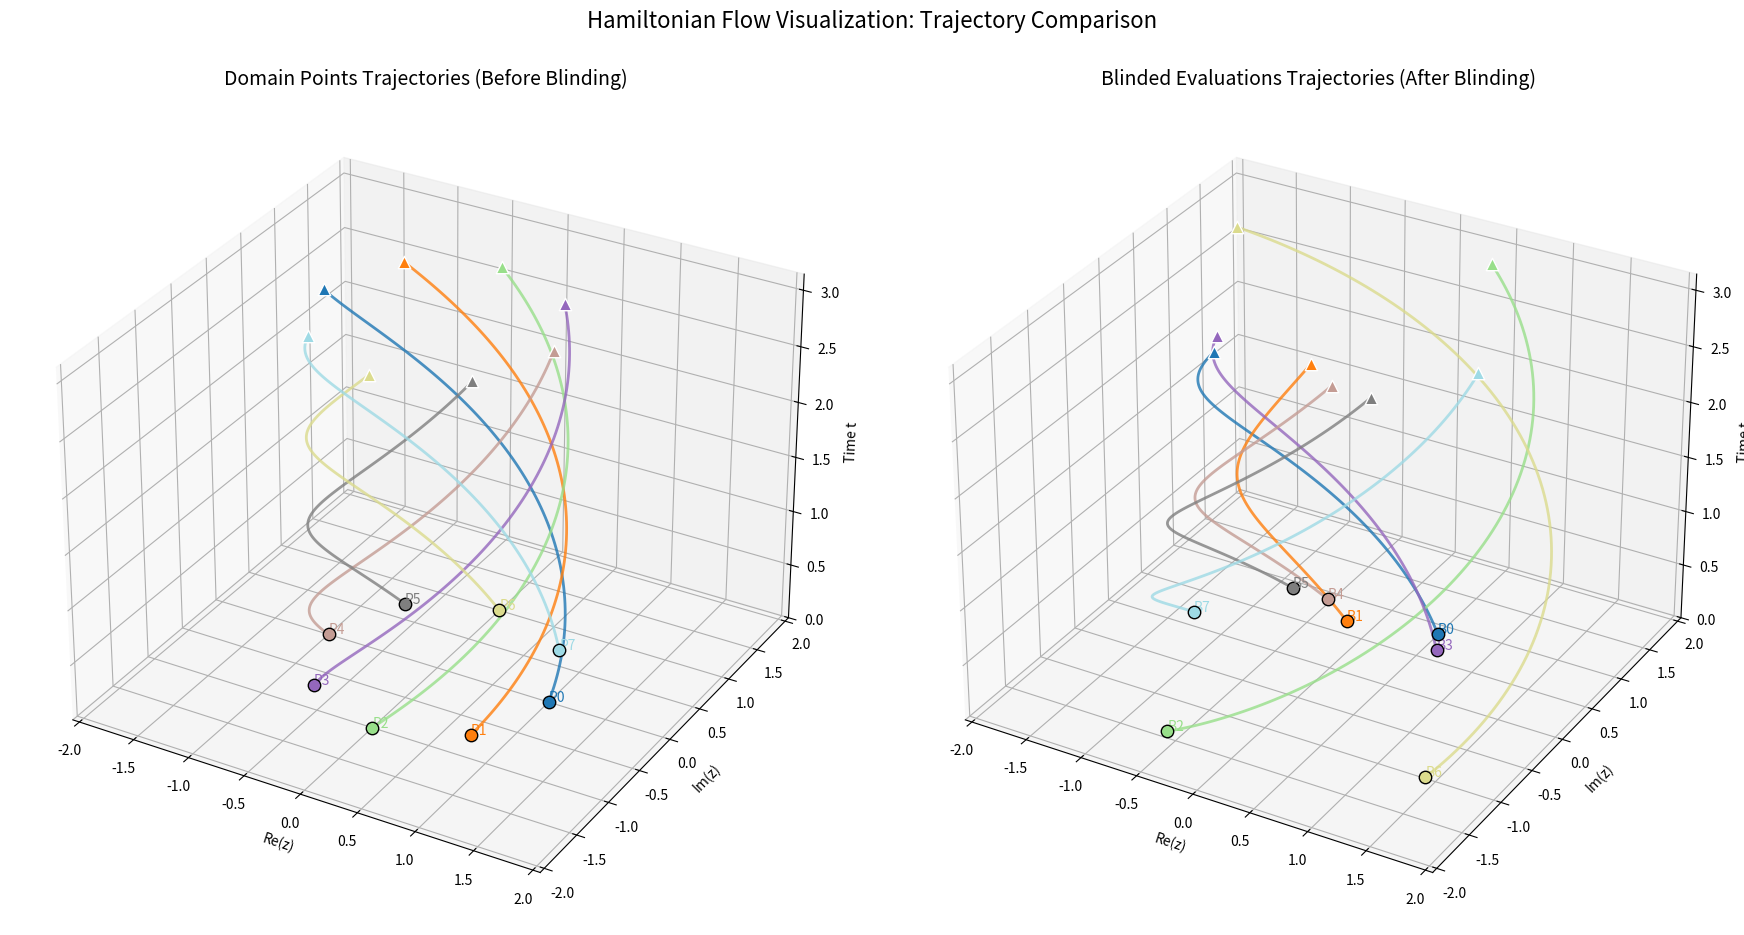
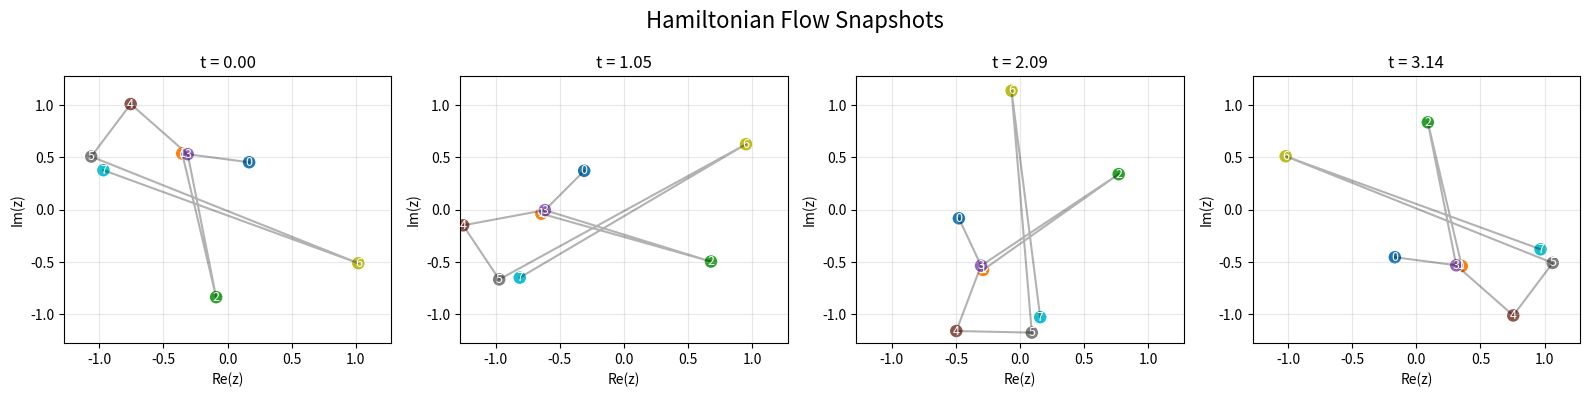

Write the Python code that produced these figures, in order.
import math
import numpy as np
import matplotlib.pyplot as plt
from mpl_toolkits.mplot3d import Axes3D  # required for 3D plotting
from dataclasses import dataclass
from functools import lru_cache
from typing import List, Tuple, Optional, Union, Dict, Any, TypeVar
import numpy.typing as npt

# Type aliases for clarity
ComplexArray = npt.NDArray[np.complex128]
RealArray = npt.NDArray[np.float64]
T = TypeVar('T')


@dataclass
class Commitment:
    """
    Data structure representing the zero-knowledge proof commitment.

    Attributes:
        transformed_evaluations: Complex array of evaluations after applying Hamiltonian flow.
        flow_time: Time parameter used for the Hamiltonian flow.
        secret_original_evaluations: Complex array of original polynomial evaluations.
        r: Blinding factor (complex).
        mask: Blinding mask (complex array).
    """
    transformed_evaluations: ComplexArray
    flow_time: float
    secret_original_evaluations: ComplexArray
    r: complex
    mask: ComplexArray


class FiniteFieldUtils:
    """
    Utility class for finite field operations.
    Provides methods for computing divisors, prime factors, primitive roots, and discrete logarithms.
    """

    @staticmethod
    @lru_cache(maxsize=128)
    def divisors(n: int) -> List[int]:
        """Return sorted list of all divisors of n."""
        divs = set()
        for i in range(1, int(math.sqrt(n)) + 1):
            if n % i == 0:
                divs.add(i)
                divs.add(n // i)
        return sorted(divs)

    @staticmethod
    def prime_factors(n: int) -> List[int]:
        """Return unique prime factors of n."""
        factors = []
        i = 2
        while i * i <= n:
            if n % i:
                i += 1
            else:
                n //= i
                if i not in factors:
                    factors.append(i)
        if n > 1 and n not in factors:
            factors.append(n)
        return factors

    @classmethod
    def find_primitive_nth_root(cls, n: int, p: int) -> Optional[int]:
        """
        Find a primitive n-th root of unity in F_p.
        Returns candidate ω satisfying ω^n ≡ 1 (mod p) and ω^k ≠ 1 for all proper divisors k < n.
        """
        if (p - 1) % n != 0:
            print(f"Warning: n={n} does not divide p-1={p-1}")
        proper_divisors = [d for d in cls.divisors(n) if d < n]

        for candidate in range(2, p):
            if pow(candidate, n, p) != 1:
                continue
            if all(pow(candidate, d, p) != 1 for d in proper_divisors):
                return candidate
        return None

    @classmethod
    def find_primitive_root(cls, p: int) -> Optional[int]:
        """
        Find a primitive root (generator) of F_p.
        Returns an element that generates F_p*.
        """
        factors = cls.prime_factors(p - 1)
        exponents = [(p - 1) // f for f in factors]
        for candidate in range(2, p):
            if all(pow(candidate, exp, p) != 1 for exp in exponents):
                return candidate
        return None

    @staticmethod
    def discrete_log(a: int, g: int, p: int) -> int:
        """
        Compute the discrete logarithm: find k such that g^k ≡ a (mod p).
        For small p, a brute-force search is used; for larger p, the baby-step giant-step method is applied.
        """
        if p < 100:
            for k in range(p - 1):
                if pow(g, k, p) == a:
                    return k
        else:
            m = int(math.sqrt(p - 1)) + 1
            baby_steps = {pow(g, j, p): j for j in range(m)}
            g_inv = pow(g, p - 1 - m, p)
            value = a
            for i in range(m):
                if value in baby_steps:
                    return i * m + baby_steps[value]
                value = (value * g_inv) % p
        raise ValueError(f"No discrete log exists: a={a}, g={g}, p={p}")


class HamiltonianFlow:
    """
    Implements Hamiltonian flow operations for complex numbers.
    For the quadratic Hamiltonian H(z) = 1/2 |z|^2, the flow is given by a rotation:
    z(t) = z(0) * exp(i * t).
    """

    @staticmethod
    def hamiltonian_function(z: complex) -> float:
        """Compute H(z) = 1/2 * |z|^2."""
        return 0.5 * np.abs(z) ** 2

    @staticmethod
    def apply_flow(points: ComplexArray, t: float, epsilon: float = 1e-8) -> ComplexArray:
        """
        Apply Hamiltonian flow (rotation) with time parameter t.
        If |t| is negligible (below epsilon), returns points unchanged.
        """
        if abs(t) < epsilon:
            return points
        return points * np.exp(1j * t)

    @classmethod
    def apply_inverse_flow(cls, points: ComplexArray, t: float, epsilon: float = 1e-8) -> ComplexArray:
        """Apply the inverse Hamiltonian flow by using time -t."""
        return cls.apply_flow(points, -t, epsilon)


class SymPLONK:
    """
    SymPLONK: Geometric Zero-Knowledge Proof Protocol.
    Maps a finite field interpolation domain to ℂ via the Teichmüller lift,
    applies random blinding and a Hamiltonian flow (rotation) to hide secret information,
    and verifies the commitment using the inverse flow.
    """

    def __init__(self, n: int = 8, p: int = 17, epsilon: float = 1e-8) -> None:
        """
        Initialize protocol parameters.
        Args:
            n: Number of interpolation points.
            p: Prime modulus for F_p.
            epsilon: Numerical tolerance.
        """
        self.n = n
        self.p = p
        self.epsilon = epsilon

        self.omega_f = FiniteFieldUtils.find_primitive_nth_root(n, p)
        if self.omega_f is None:
            raise ValueError(f"Primitive {n}th root not found in F_{p}.")
        self.D_f: List[int] = [pow(self.omega_f, i, p) for i in range(n)]

        self.g = FiniteFieldUtils.find_primitive_root(p)
        if self.g is None:
            raise ValueError(f"Primitive root not found in F_{p}.")

        # Teichmüller lift of finite field domain to ℂ.
        self.D: ComplexArray = np.array([self._teichmuller_lift(a) for a in self.D_f],
                                         dtype=np.complex128)
        self.flow = HamiltonianFlow()
        self._log_setup_info()

    def _log_setup_info(self) -> None:
        """Output initialization details."""
        print(f"Setup: n={self.n}, p={self.p}")
        print(f"Finite field domain D_f: {self.D_f}")
        print(f"Teichmüller-lifted domain D: {np.around(self.D, 4)}")

    def _teichmuller_lift(self, a: int) -> complex:
        """
        Teichmüller lift:
          - Maps 0 to 0.
          - For nonzero a, finds k such that a ≡ g^k (mod p) and maps to exp(2πi * k/(p-1)).
        """
        if a == 0:
            return 0.0 + 0.0j
        k = FiniteFieldUtils.discrete_log(a, self.g, self.p)
        return np.exp(2j * np.pi * k / (self.p - 1))

    def polynomial_encode(self, secret: List[int]) -> ComplexArray:
        """
        Encode secret data as a polynomial and evaluate it over the finite field domain.
        Coefficients are taken modulo p and the resulting evaluations are Teichmüller lifted.
        This version uses a vectorized Horner’s method.
        """
        # Build coefficients array (pad with zeros if necessary) and ensure they are modulo p.
        coeffs = (np.array(secret + [0] * (self.n - len(secret)), dtype=int)) % self.p
        # Get the finite field domain as a NumPy array.
        x_vals = np.array(self.D_f, dtype=int)
        # Vectorized Horner's method over x_vals:
        # Start with an array of zeros (one for each x in the domain)
        vals = np.zeros_like(x_vals, dtype=int)
        # Iterate over coefficients in reversed order
        for c in coeffs[::-1]:
            vals = (vals * x_vals + c) % self.p
        # Vectorize the Teichmüller lift over the computed values.
        vectorized_lift = np.vectorize(self._teichmuller_lift)
        return vectorized_lift(vals).astype(np.complex128)

    def blind_evaluations(self, evaluations: ComplexArray, r: Optional[complex] = None
                          ) -> Tuple[ComplexArray, complex, ComplexArray]:
        """
        Apply random blinding to the evaluations:
            blinded = evaluations + r * mask.
        If r is not provided, a random complex number is generated.
        The mask is a normalized complex vector.
        """
        if r is None:
            r = complex(np.random.normal(), np.random.normal())
        mask = np.array([complex(np.random.normal(), np.random.normal()) for _ in range(self.n)],
                        dtype=np.complex128)
        mask = mask / np.linalg.norm(mask)
        return evaluations + r * mask, r, mask

    def alice_prove(self, secret: List[int], flow_time: float = np.pi / 4) -> Commitment:
        """
        Prover (Alice): Encode the secret, apply blinding, then apply the Hamiltonian flow,
        and generate a commitment.
        """
        print("\n=== Alice (Prover) ===")
        print(f"Secret (mod {self.p}): {secret}")
        evaluations = self.polynomial_encode(secret)
        print("Polynomial encoding complete.")

        blinded_evals, r, mask = self.blind_evaluations(evaluations)
        print(f"Random blinding applied with r = {r:.4f}")

        transformed_evals = self.flow.apply_flow(blinded_evals, flow_time, self.epsilon)
        print(f"Hamiltonian flow applied with t = {flow_time:.4f}")

        return Commitment(
            transformed_evaluations=transformed_evals,
            flow_time=flow_time,
            secret_original_evaluations=evaluations,
            r=r,
            mask=mask
        )

    def bob_verify(self, commitment: Union[Commitment, Dict[str, Any]]) -> bool:
        """
        Verifier (Bob): Apply the inverse Hamiltonian flow and check that
        the recovered evaluations match the original blinded evaluations.
        """
        print("\n=== Bob (Verifier) ===")
        if isinstance(commitment, dict):
            comm = Commitment(**commitment)
        else:
            comm = commitment

        print(f"Flow time: t = {comm.flow_time:.4f}")
        recovered = self.flow.apply_inverse_flow(comm.transformed_evaluations, comm.flow_time, self.epsilon)
        expected = comm.secret_original_evaluations + comm.r * comm.mask

        diff_norm = np.linalg.norm(recovered - expected)
        print(f"L2 norm difference: {diff_norm:.8e}")

        verified = diff_norm < self.epsilon
        print(f"Verification {'SUCCESS' if verified else 'FAILED'}")
        return verified

    def _compute_trajectories(self, start_points: ComplexArray, times: RealArray) -> np.ndarray:
        """
        Compute trajectories for each starting point under the Hamiltonian flow.
        This function uses broadcasting to vectorize the computation.
        Returns an array of shape (num_points, num_times).
        """
        return start_points[:, None] * np.exp(1j * times)

    def visualize_flow_3d_comparison(self, secret: List[int],
                                     flow_time: float = np.pi,
                                     num_steps: int = 100) -> None:
        """
        3D visualization: Compare trajectories on the Teichmüller-lifted domain (plain)
        and after blinding (transformed) side-by-side.
        """
        times: RealArray = np.linspace(0, flow_time, num_steps)
        plain_trajs = self._compute_trajectories(self.D, times)

        plain_evals = self.polynomial_encode(secret)
        blinded_evals, _, _ = self.blind_evaluations(plain_evals)
        blinded_trajs = self._compute_trajectories(blinded_evals, times)

        self._plot_3d_comparison(plain_trajs, blinded_trajs, times, flow_time, self.D, blinded_evals)

    def _plot_3d_comparison(self, plain_trajs: np.ndarray, blinded_trajs: np.ndarray,
                            times: RealArray, flow_time: float,
                            plain_start: ComplexArray, blinded_start: ComplexArray) -> None:
        """Plot 3D trajectories for plain and blinded points side by side."""
        fig = plt.figure(figsize=(18, 10))

        # Determine common axis limits using vectorized operations.
        all_points = np.concatenate((plain_trajs.flatten(), blinded_trajs.flatten()))
        max_val = 1.2 * max(np.abs(all_points.real).max(), np.abs(all_points.imag).max())
        xlim = ylim = (-max_val, max_val)

        # Plot plain trajectories.
        ax1 = fig.add_subplot(121, projection='3d')
        ax1.set_title("Domain Points Trajectories (Before Blinding)", fontsize=14)
        ax1.set_xlabel("Re(z)")
        ax1.set_ylabel("Im(z)")
        ax1.set_zlabel("Time t")
        ax1.set_xlim(xlim)
        ax1.set_ylim(ylim)
        ax1.set_zlim(0, flow_time)
        colors = plt.cm.tab20(np.linspace(0, 1, plain_trajs.shape[0]))
        self._plot_trajectories(ax1, plain_trajs, times, colors)
        for i, point in enumerate(plain_start):
            ax1.text(point.real, point.imag, 0, f"P{i}", color=colors[i], fontsize=10)

        # Plot blinded trajectories.
        ax2 = fig.add_subplot(122, projection='3d')
        ax2.set_title("Blinded Evaluations Trajectories (After Blinding)", fontsize=14)
        ax2.set_xlabel("Re(z)")
        ax2.set_ylabel("Im(z)")
        ax2.set_zlabel("Time t")
        ax2.set_xlim(xlim)
        ax2.set_ylim(ylim)
        ax2.set_zlim(0, flow_time)
        self._plot_trajectories(ax2, blinded_trajs, times, colors)
        for i, point in enumerate(blinded_start):
            ax2.text(point.real, point.imag, 0, f"B{i}", color=colors[i], fontsize=10)

        fig.suptitle("Hamiltonian Flow Visualization: Trajectory Comparison", fontsize=16)
        plt.tight_layout(rect=[0, 0.05, 1, 0.95])
        plt.show()

    def _plot_trajectories(self, ax: plt.Axes, trajectories: np.ndarray,
                           times: RealArray, colors: np.ndarray) -> None:
        """Helper function to plot trajectories on the given axes."""
        num_points = trajectories.shape[0]
        for i in range(num_points):
            xs = trajectories[i].real
            ys = trajectories[i].imag
            ax.plot(xs, ys, times, color=colors[i], lw=2, alpha=0.8)
            ax.scatter(xs[0], ys[0], times[0], color=colors[i], s=80, edgecolor='black', marker='o')
            ax.scatter(xs[-1], ys[-1], times[-1], color=colors[i], s=80, edgecolor='white', marker='^')

    def visualize_2d_flow_snapshots(self, secret: List[int],
                                    flow_time: float = np.pi,
                                    num_snapshots: int = 4) -> None:
        """
        2D visualization: Display snapshots of the blinded evaluations at different times.
        """
        snapshot_times = np.linspace(0, flow_time, num_snapshots)
        plain_evals = self.polynomial_encode(secret)
        blinded_evals, _, _ = self.blind_evaluations(plain_evals)

        fig, axes = plt.subplots(1, num_snapshots, figsize=(16, 4))
        colors = plt.cm.tab10(np.linspace(0, 1, len(blinded_evals)))
        max_val = 1.2 * max(np.abs(blinded_evals.real).max(), np.abs(blinded_evals.imag).max())

        for i, t in enumerate(snapshot_times):
            flowed = self.flow.apply_flow(blinded_evals, t, self.epsilon)
            ax = axes[i]
            ax.scatter(flowed.real, flowed.imag, color=colors, s=100, edgecolor='white')
            for j, pt in enumerate(flowed):
                ax.text(pt.real, pt.imag, f"{j}", fontsize=9, ha='center', va='center', color='white')
            ax.plot(flowed.real, flowed.imag, 'k-', alpha=0.3)
            ax.set_xlim(-max_val, max_val)
            ax.set_ylim(-max_val, max_val)
            ax.set_title(f"t = {t:.2f}")
            ax.set_xlabel("Re(z)")
            ax.set_ylabel("Im(z)")
            ax.grid(True, alpha=0.3)

        fig.suptitle("Hamiltonian Flow Snapshots", fontsize=16)
        plt.tight_layout()
        plt.show()


# Example usage
if __name__ == "__main__":
    # For demonstration, we use small parameters.
    # In production, use larger values (e.g., n=256, p=2**256 - 2**32 - 977).
    symplonk = SymPLONK(n=8, p=17)
    secret: List[int] = [1, 2, 3, 4]
    commitment = symplonk.alice_prove(secret)
    symplonk.bob_verify(commitment)
    symplonk.visualize_flow_3d_comparison(secret)
    symplonk.visualize_2d_flow_snapshots(secret)
